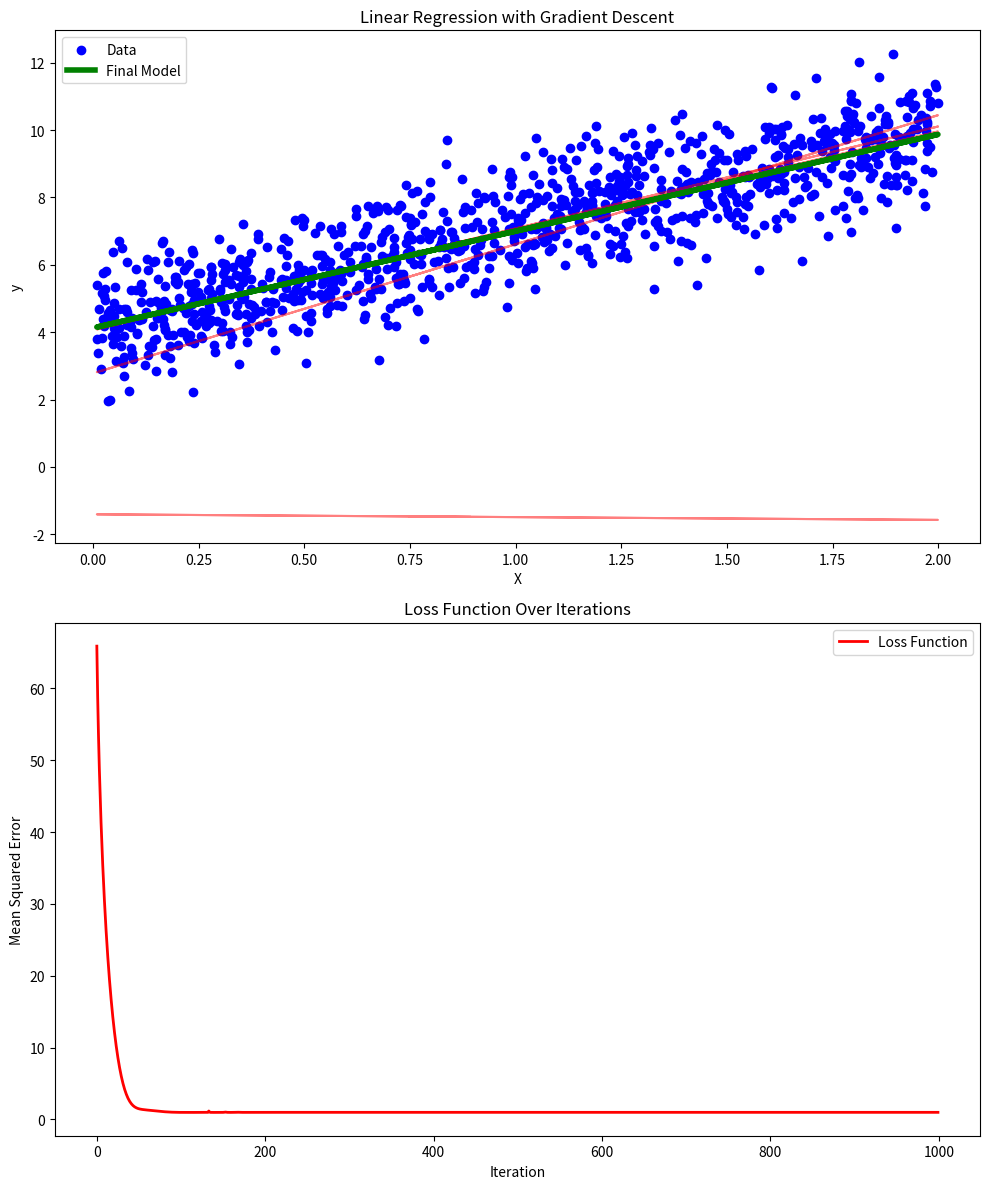
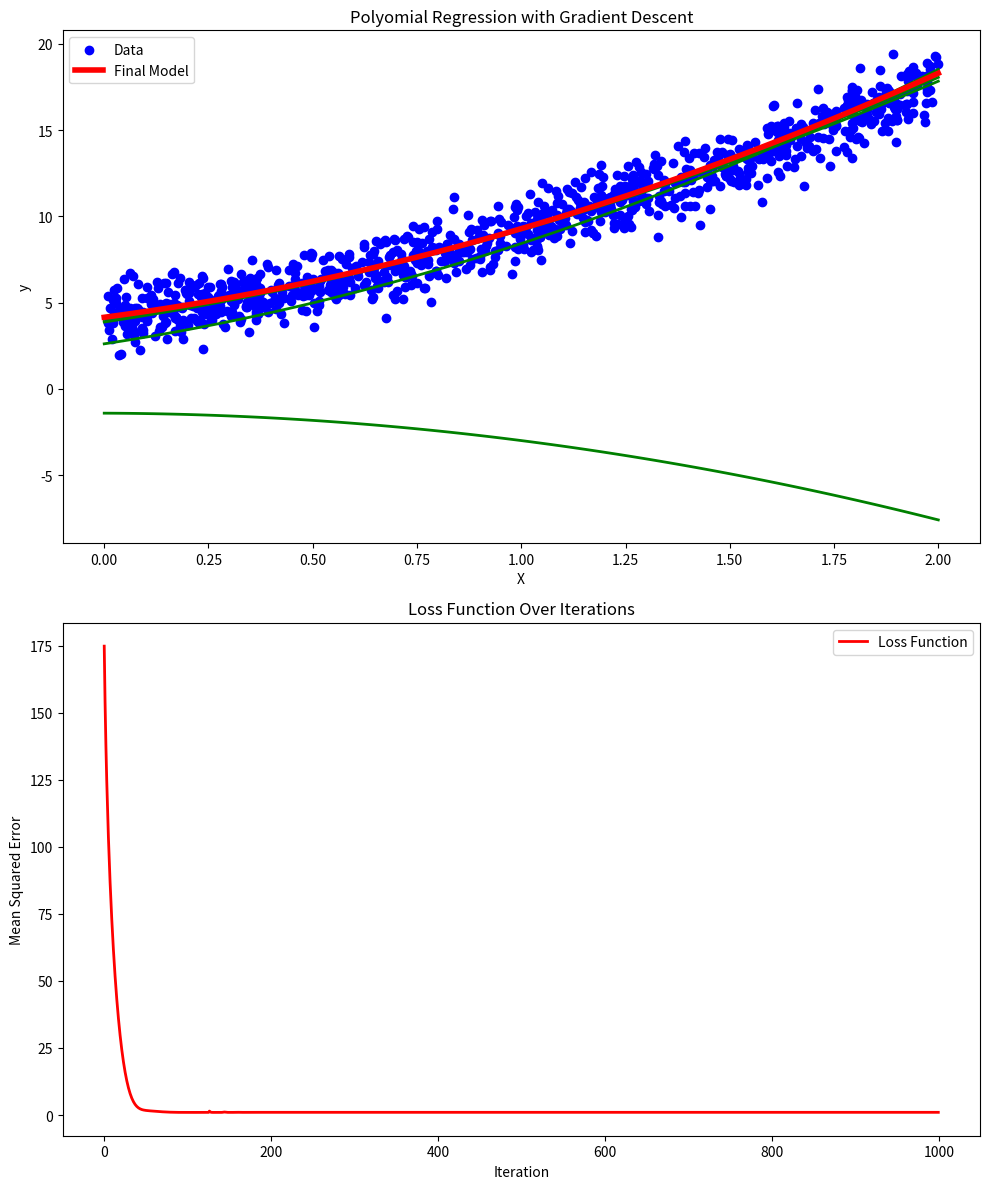
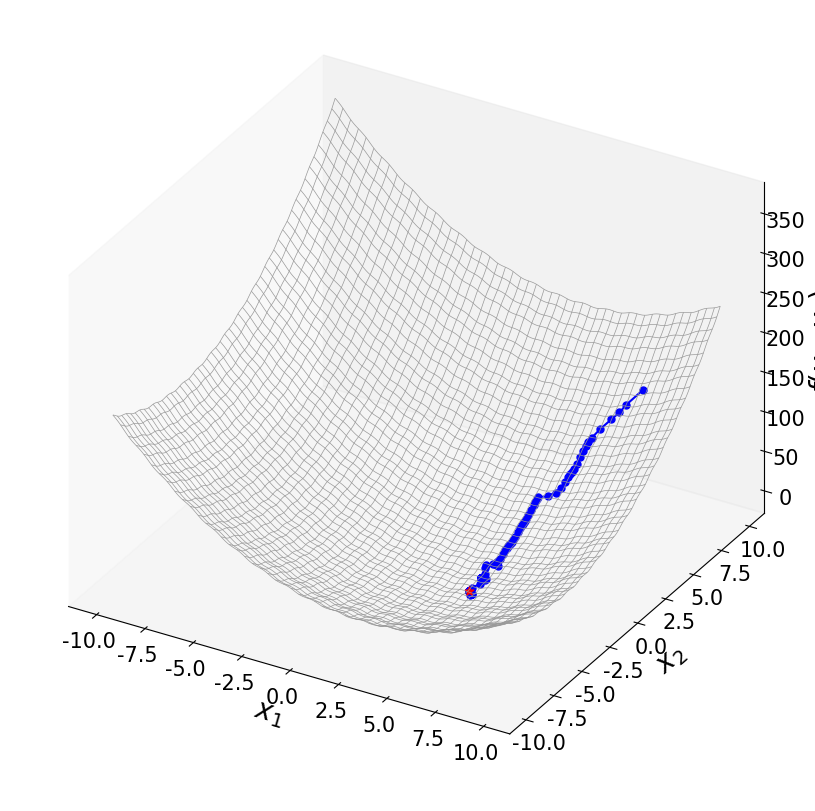
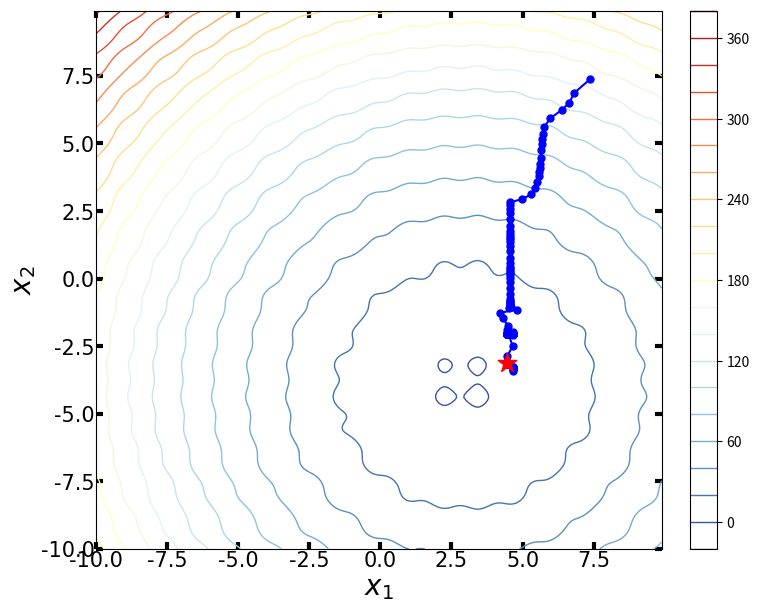
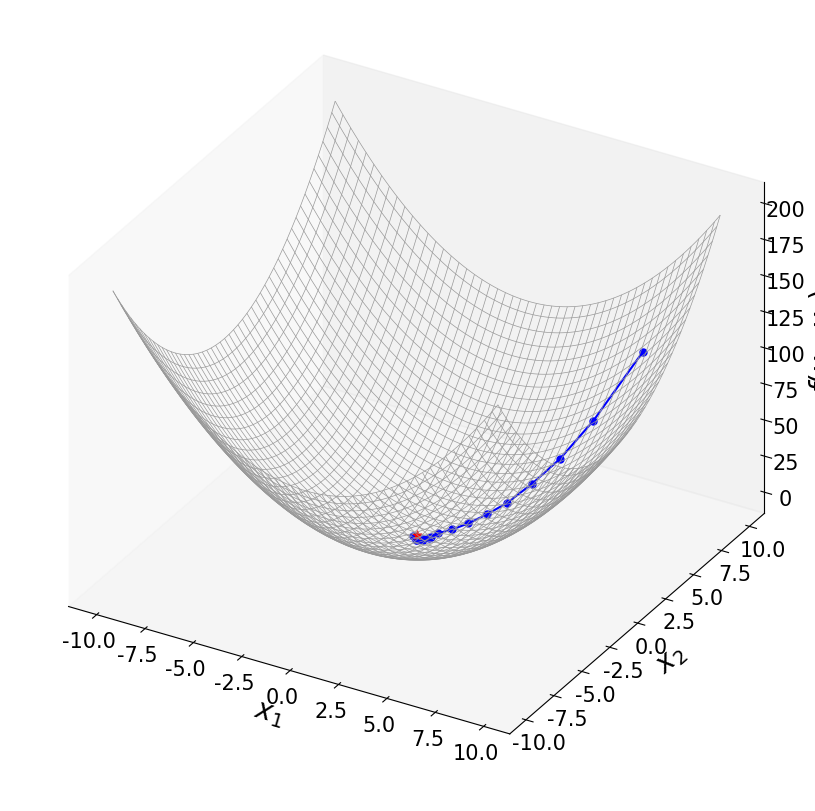
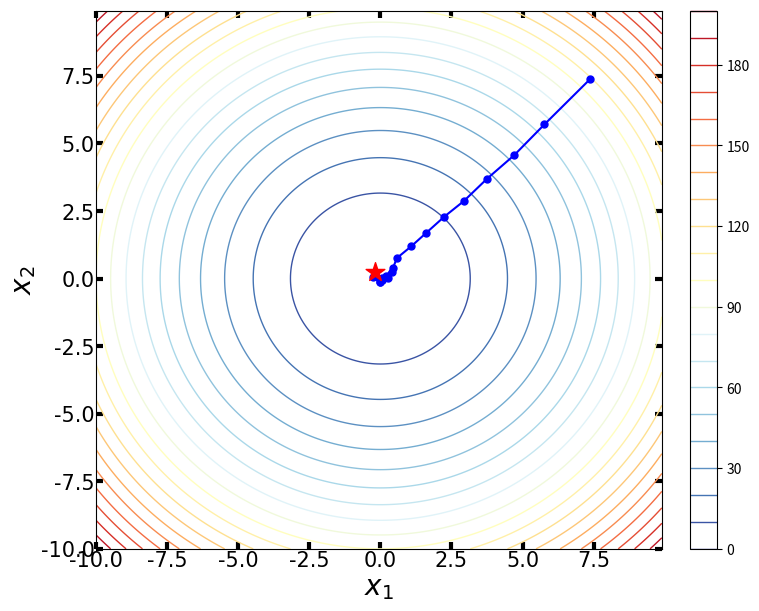

Generate these figures, in order, with matplotlib:
#!/usr/bin/env python3
# -*- coding: utf-8 -*-
"""
Created on Wed Sep  4 13:58:01 2024

@author: jack
"""

########## 5. RMSProp (Root Mean Square Propagation), 机器学习例子: 线性回归
import numpy as np
import matplotlib.pyplot as plt

# 生成虚拟数据集
np.random.seed(42)
X = 2 * np.random.rand(1000, 1)
y = 4 + 3 * X + np.random.randn(1000, 1)
# 添加偏置项 (X0 = 1)
X_b = np.c_[np.ones((len(X), 1)), X]


def RMSProp(X, y, theta_init, lr, gamma, epsilon=1e-8, iterations=100):
    m = len(y)
    # 梯度下降优化
    theta = theta_init; theta_path = []; theta_path.append(theta)
    history = {'cost': []}
    E_g2 = np.zeros_like(theta)

    for i in range(iterations):
        gradient = 2/m * X.T @ (X @ theta - y)
        E_g2 = gamma * E_g2 + (1 - gamma) * gradient ** 2
        theta = theta - lr / (np.sqrt(E_g2 + epsilon)) * gradient
        theta_path.append(theta)
        cost = np.mean((X @ theta  - y) ** 2)
        history['cost'].append(cost)
    return theta_path, history

# 初始化参数 theta
theta_initial = np.random.randn(X_b.shape[1], 1)
lr = 0.1
n_iterations = 1000
gamma = 0.9

# 运行梯度下降算法
theta_path, history = RMSProp(X_b, y, theta_initial, lr, gamma, epsilon=1e-8, iterations=n_iterations)

# 将路径转换为数组
theta_path = np.array(theta_path)

# 创建图形
fig, axs = plt.subplots(2, 1, figsize=(10, 12))

# 绘制数据集及拟合的直线
axs[0].scatter(X, y, color='blue', label='Data')
for i in range(0, n_iterations, 50):  # 每10次迭代绘制一次直线
    axs[0].plot(X, X_b@theta_path[i], color='red', alpha=0.5)
axs[0].plot(X, X_b.dot(theta_path[-1]), color='green', linewidth=4, label='Final Model')
axs[0].set_title('Linear Regression with Gradient Descent')
axs[0].set_xlabel('X')
axs[0].set_ylabel('y')
axs[0].legend()

# 绘制损失函数的变化
axs[1].plot(range(n_iterations), history['cost'], color='red', linewidth=2, label='Loss Function')
axs[1].set_title('Loss Function Over Iterations')
axs[1].set_xlabel('Iteration')
axs[1].set_ylabel('Mean Squared Error')
axs[1].legend()

# 显示图形
plt.tight_layout()
plt.show()

#%%>>>>>>>>>>>>>> 5. RMSProp (Root Mean Square Propagation), 机器学习例子: 多项式拟合

import numpy as np
import matplotlib.pyplot as plt

# 生成虚拟数据集
np.random.seed(42)
X = 2 * np.random.rand(1000, 1)
y = 4 + 3 * X + 2 * X**2 + np.random.randn(1000, 1)
# 增加多项式特征
X_b = np.c_[np.ones((1000, 1)), X, X**2]

def RMSProp(X, y, theta_init, lr, gamma, epsilon=1e-8, iterations=100):
    m = len(y)
    # 梯度下降优化
    theta = theta_init; theta_path = []; theta_path.append(theta)
    history = {'cost': []}
    E_g2 = np.zeros_like(theta)

    for i in range(iterations):
        gradient = 2/m * X.T @ (X @ theta - y)
        E_g2 = gamma * E_g2 + (1 - gamma) * gradient ** 2
        theta = theta - lr / (np.sqrt(E_g2 + epsilon)) * gradient
        theta_path.append(theta)
        cost = np.mean((X @ theta  - y) ** 2)
        history['cost'].append(cost)
    return theta_path, history

# 初始化参数 theta
theta_initial = np.random.randn(X_b.shape[1], 1)
lr = 0.1
n_iterations = 1000
gamma = 0.9

# 运行梯度下降算法
theta_path, history = RMSProp(X_b, y, theta_initial, lr, gamma, epsilon=1e-8, iterations=n_iterations)

# 将路径转换为数组
theta_path = np.array(theta_path)

# 创建图形
fig, axs = plt.subplots(2, 1, figsize=(10, 12))

# 生成用于画图的曲线
X_new = np.linspace(0, 2, 100).reshape(100, 1)
X_new_poly = np.c_[np.ones((100, 1)), X_new, X_new**2]
y_predict = X_new_poly@theta_path[-1]

# 绘制数据集及拟合的直线
axs[0].scatter(X, y, color='blue', label='Data')
for i in range(0, n_iterations, 50):  # 每10次迭代绘制一次直线
    axs[0].plot(X_new, X_new_poly@theta_path[i], color='g', linewidth=2,)
axs[0].plot(X_new, y_predict, color='r', linewidth=4, label='Final Model')
axs[0].set_title('Polyomial Regression with Gradient Descent')
axs[0].set_xlabel('X')
axs[0].set_ylabel('y')
axs[0].legend()

# 绘制损失函数的变化
axs[1].plot(range(n_iterations), history['cost'], color='red', linewidth=2, label='Loss Function')
axs[1].set_title('Loss Function Over Iterations')
axs[1].set_xlabel('Iteration')
axs[1].set_ylabel('Mean Squared Error')
axs[1].legend()

# 显示图形
plt.tight_layout()
plt.show()

#%%>>>>>>>>>>>>>> 5. RMSProp (Root Mean Square Propagation): 解析
import numpy as np
import matplotlib.pyplot as plt
from mpl_toolkits.mplot3d import Axes3D
from matplotlib import cm
from sympy import lambdify, diff, exp, latex, sin, cos
from sympy.abc import x, y
# 设置随机种子
np.random.seed(42)

# 创建一个简单的损失函数，假设它有两个参数 w1 和 w2
def f(w):
    return (w[0] - 3)**2 + (w[1] + 4)**2 + np.sin(w[0]*5) + np.cos(w[1]*5)

# 计算损失函数的梯度
def grad_f(w):
    dw1 = 2 * (w[0] - 3) + 5 * np.cos(w[0]*5)
    dw2 = 2 * (w[1] + 4) - 5 * np.sin(w[1]*5)
    return np.array([dw1, dw2])

# RMSprop优化算法的实现
def RMSProp_optimizer(theta_init, lr, gamma, epsilon, num_iterations, perturbation = 0.1):
    theta = theta_init
    E_g2 = np.zeros_like(theta)    # 初始化s为零向量
    history = []

    for i in range(num_iterations):
        grad = grad_f(theta) +  perturbation * np.random.randn(*theta.shape)
        E_g2 = gamma * E_g2 + (1 - gamma) * grad**2
        theta = theta - lr * grad / (np.sqrt(E_g2) + epsilon)
        # 保存参数的历史记录
        history.append([theta[0], theta[1], f(theta)])

    return theta[0], theta[1], f(theta), np.array(history)

x_range = np.arange(-10 ,10 ,0.1 )
y_range = np.arange(-10 ,10 ,0.1 )
X, Y = np.meshgrid(x_range, y_range)
W_array = np.vstack([X.ravel(), Y.ravel()])
Z = f(W_array).reshape(X.shape)

# 参数设置
learning_rate = 0.2
gamma = 0.9
epsilon = 1e-8
num_iterations = 600
pb = 0
theta_init = np.array([8, 8])

# 执行优化算法
x_opt, y_opt, f_opt, history = RMSProp_optimizer(theta_init, learning_rate, gamma, epsilon, num_iterations, perturbation = pb)

## 3D
fig, ax = plt.subplots(subplot_kw={'projection': '3d'}, figsize = (8,8), constrained_layout=True)
ax.set_proj_type('ortho')

norm_plt = plt.Normalize(Z.min(), Z.max())
colors = cm.RdYlBu_r(norm_plt(Z))
ax.plot_wireframe(X, Y, Z, color = [0.6, 0.6, 0.6], linewidth = 0.5) # color = '#0070C0',

ax.plot(history[:,0], history[:,1], history[:,2], c = 'b' , marker= 'o', ms = 5 )
ax.scatter(history[-1,0], history[-1,1], history[-1,2], c = 'r' , marker= '*', s = 40, zorder = 10 )
ax.set_proj_type('ortho')

font = {'family':'Times New Roman', 'weight' : 'normal', 'size': 20,} # 'family':'Times New Roman',
ax.set_xlabel(r'$\it{x_1}$', fontdict = font, labelpad = 2)
ax.set_ylabel(r'$\it{x_2}$', fontdict = font, labelpad = 2)
ax.set_zlabel(r'$\it{f}(\it{x_1},\it{x_2}$)', fontdict = font,  )

ax.tick_params(axis='both', direction='in', width=3, length = 5,  labelsize=15, labelfontfamily = 'Times New Roman', pad = 1)

# ax.view_init(azim=-120, elev=30)
ax.grid(False)
# fig.savefig('Figures/只保留网格线.svg', format='svg')
plt.show()

## 2D courter
fig, ax = plt.subplots( figsize = (7.5, 6), constrained_layout=True)
# CS = ax.contourf(X, Y, Z, levels = 20, cmap = 'RdYlBu_r', linewidths = 1)
# fig.colorbar(CS)
CS = ax.contour(X, Y, Z, levels = 20, cmap = 'RdYlBu_r', linewidths = 1)
fig.colorbar(CS)

ax.plot(history[:,0], history[:,1],  c = 'b' , marker= 'o', ms = 5 )
ax.scatter(history[-1,0], history[-1,1],  c = 'r' , marker= '*', s = 200, zorder = 10)
font = {'family':'Times New Roman', 'weight' : 'normal', 'size': 20,} # 'family':'Times New Roman',
ax.set_xlabel(r'$\it{x_1}$', fontdict = font, labelpad = 2)
ax.set_ylabel(r'$\it{x_2}$', fontdict = font, labelpad = 2)

ax.tick_params(axis='both', direction='in', left = True, right = True, top=True, bottom=True, width=3, length = 5,  labelsize=15, labelfontfamily = 'Times New Roman', pad = 1)

ax.set_xlim(X.min(), X.max())
ax.set_ylim(Y.min(), Y.max())

ax.grid(False)
# fig.savefig('Figures/只保留网格线.svg', format='svg')
plt.show()

#%%>>>>>>>>>>>>>>>>>>>>>>>>> 5. RMSProp (Root Mean Square Propagation): 解析
import numpy as np
import matplotlib.pyplot as plt
from mpl_toolkits.mplot3d import Axes3D
from matplotlib import cm
# 定义要最小化的函数（简单的二次函数）
def f(x, y):
    return x** 2 + y** 2

# 定义函数关于 x 和 y 的偏导数
def df_dx(x, y):
    return  2 * x

def df_dy(x, y):
    return  2 * y

# 定义梯度下降算法
def RMSProp_optimizer(start_x, start_y, lr, gamma, epsilon, num_iterations, perturbation = 0.1):
    # 初始化参数
    x = start_x
    y = start_y
    history = []
    E_g2x = 0
    E_g2y = 0
    # 执行梯度下降迭代
    for i in  range (num_iterations):
        # 计算梯度
        grad_x = df_dx(x, y) + perturbation * np.random.randn(1)[0]
        grad_y = df_dy(x, y) + perturbation * np.random.randn(1)[0]
        E_g2x = gamma * E_g2x + (1 - gamma) * grad_x**2
        E_g2y = gamma * E_g2y + (1 - gamma) * grad_y**2

        # 更新参数
        x = x - lr / (np.sqrt(E_g2x + epsilon)) * grad_x
        y = y - lr / (np.sqrt(E_g2y + epsilon)) * grad_y
        # 保存参数的历史记录
        history.append([x, y, f(x, y)])

    return x, y, f(x, y), np.array(history)

# 定义用于绘制函数的网格
x_range = np.arange(- 10 , 10 , 0.1 )
y_range = np.arange(- 10 , 10 , 0.1 )
X, Y = np.meshgrid(x_range, y_range)
Z = f(X, Y)

# 参数设置
learning_rate = 0.2
gamma = 0.9
epsilon = 1e-8
num_iterations = 100
pb = 1
start_x, start_y = 8 , 8
step = int(num_iterations/20)


# 执行梯度下降并绘制结果
x_opt, y_opt, f_opt, history = RMSProp_optimizer(start_x, start_y, learning_rate, gamma, epsilon, num_iterations, perturbation = pb)

## 3D
fig, ax = plt.subplots(subplot_kw={'projection': '3d'}, figsize = (8,8), constrained_layout=True)
ax.set_proj_type('ortho')

norm_plt = plt.Normalize(Z.min(), Z.max())
colors = cm.RdYlBu_r(norm_plt(Z))
ax.plot_wireframe(X, Y, Z, color = [0.6, 0.6, 0.6], linewidth = 0.5) # color = '#0070C0',

ax.plot(history[:,0][::step], history[:,1][::step], history[:,2][::step], c = 'b' , marker= 'o', ms = 5 )
ax.scatter(history[-1,0], history[-1,1], history[-1,2], c = 'r' , marker= '*', s = 40, zorder = 10 )
ax.set_proj_type('ortho')

font = {'family':'Times New Roman', 'weight' : 'normal', 'size': 20,} # 'family':'Times New Roman',
ax.set_xlabel(r'$\it{x_1}$', fontdict = font, labelpad = 2)
ax.set_ylabel(r'$\it{x_2}$', fontdict = font, labelpad = 2)
ax.set_zlabel(r'$\it{f}(\it{x_1},\it{x_2}$)', fontdict = font,  )

ax.tick_params(axis='both', direction='in', width=3, length = 5,  labelsize=15, labelfontfamily = 'Times New Roman', pad = 1)

# ax.view_init(azim=-120, elev=30)
ax.grid(False)
# fig.savefig('Figures/只保留网格线.svg', format='svg')
plt.show()

## 2D courter
fig, ax = plt.subplots( figsize = (7.5, 6), constrained_layout=True)
# CS = ax.contourf(X, Y, Z, levels = 20, cmap = 'RdYlBu_r', linewidths = 1)
# fig.colorbar(CS)
CS = ax.contour(X, Y, Z, levels = 20, cmap = 'RdYlBu_r', linewidths = 1)
fig.colorbar(CS)

ax.plot(history[:,0][::step], history[:,1][::step],  c = 'b' , marker= 'o', ms = 5 )
ax.scatter(history[-1,0], history[-1,1],  c = 'r' , marker= '*', s = 200, zorder = 10)
font = {'family':'Times New Roman', 'weight' : 'normal', 'size': 20,} # 'family':'Times New Roman',
ax.set_xlabel(r'$\it{x_1}$', fontdict = font, labelpad = 2)
ax.set_ylabel(r'$\it{x_2}$', fontdict = font, labelpad = 2)

ax.tick_params(axis='both', direction='in', left = True, right = True, top=True, bottom=True, width=3, length = 5,  labelsize=15, labelfontfamily = 'Times New Roman', pad = 1)

ax.set_xlim(X.min(), X.max())
ax.set_ylim(Y.min(), Y.max())

ax.grid(False)
# fig.savefig('Figures/只保留网格线.svg', format='svg')
plt.show()
